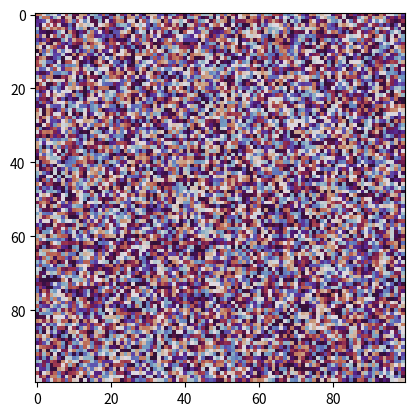
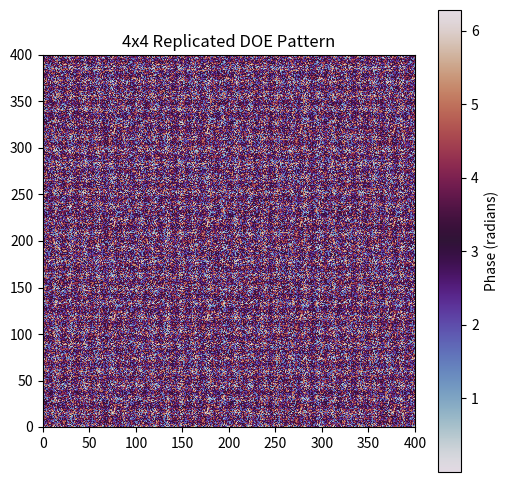

Recreate these plots in Python, in order.
import numpy as np
import matplotlib.pyplot as plt

# Example: Simulated 2D DOE pattern (e.g., wrapped phase map)
# Replace this with your actual DOE pattern
unit_doe = np.random.rand(100, 100) * 2 * np.pi  # Random phase from 0 to 2π

# Number of replications in each dimension (e.g., 4x4 tiling)
tile_rows = 4
tile_cols = 4

# Create the larger tiled DOE
tiled_doe = np.tile(unit_doe, (tile_rows, tile_cols))

plt.figure()
plt.imshow(unit_doe,cmap='twilight')

# Optional: Show the result
plt.figure(figsize=(6, 6))
plt.imshow(tiled_doe, cmap='twilight', extent=[0, tiled_doe.shape[1], 0, tiled_doe.shape[0]])
plt.colorbar(label='Phase (radians)')
plt.title('4x4 Replicated DOE Pattern')
plt.show()